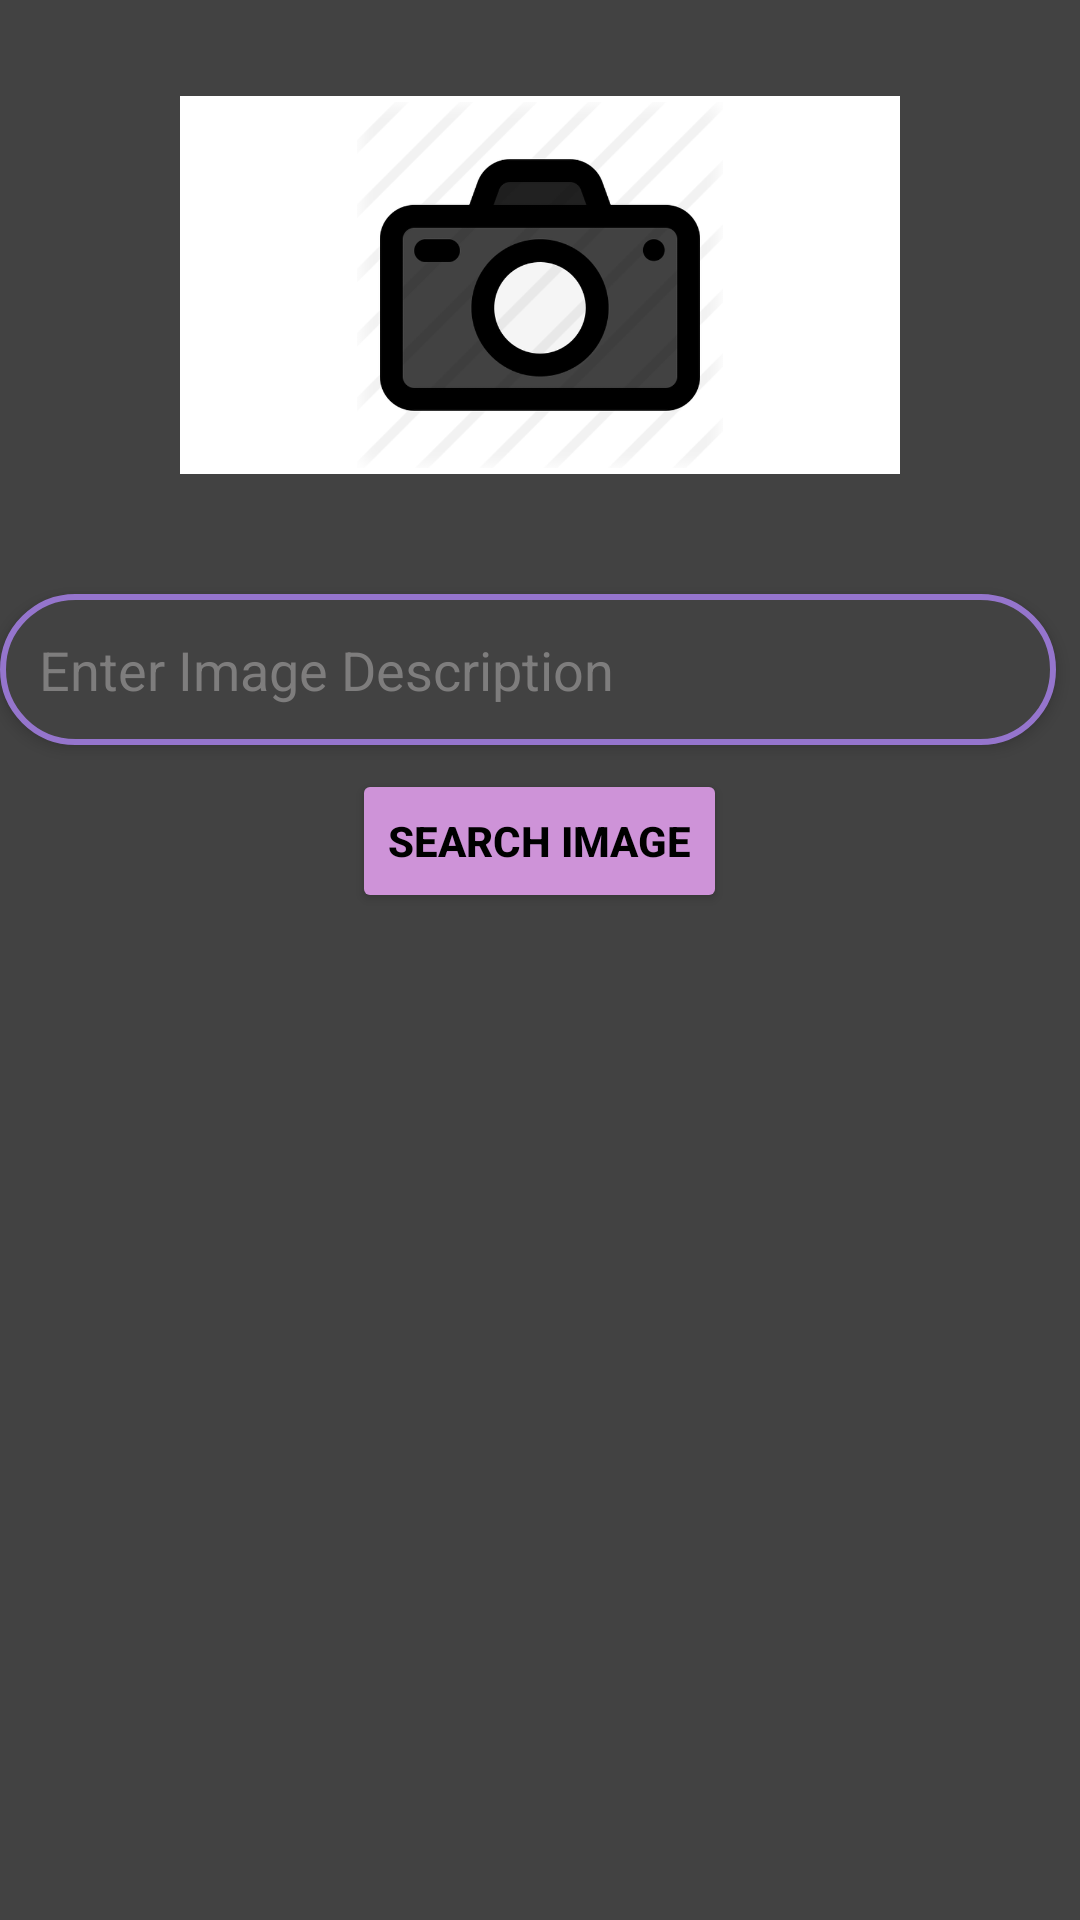

Write the Android layout XML for this screen, with the resource values it uses.
<!-- AndroidManifest.xml: application theme Theme.KriptonX -->
<!-- res/layout/fragment_scan_data.xml -->
<?xml version="1.0" encoding="utf-8"?>
<RelativeLayout xmlns:android="http://schemas.android.com/apk/res/android"
    xmlns:tools="http://schemas.android.com/tools"
    android:layout_width="match_parent"
    android:background="@color/cardview_dark_background"
    android:layout_height="match_parent"
    tools:context=".ScanDataFragment">

    <ScrollView
        android:id="@+id/scroll_view"
        android:layout_width="match_parent"
        android:layout_height="match_parent">

    </ScrollView>

    <LinearLayout
        android:layout_width="match_parent"
        android:layout_height="wrap_content"
        android:orientation="vertical">

        <ImageView
            android:id="@+id/scan_image"
            android:src="@drawable/camera"
            android:layout_gravity="center"
            android:scaleType="centerInside"
            android:layout_width="240dp"
            android:layout_height="190dp"/>

        <EditText
            android:id="@+id/search_box"
            android:layout_width="match_parent"
            android:layout_height="wrap_content"
            android:layout_marginTop="8dp"
            android:layout_marginEnd="8dp"
            android:layout_marginBottom="8dp"
            android:background="@drawable/search_gb"
            android:drawablePadding="5dp"
            android:elevation="3dp"
            android:hint="Enter Image Description"
            android:importantForAutofill="no"
            android:inputType="text"
            android:padding="13dp"
            android:textColor="@color/black"
            android:textColorHint="@color/light_grey"
            tools:ignore="TextContrastCheck" />

        <Button
            android:id="@+id/scan_button"
            android:layout_gravity="center"
            android:layout_width="wrap_content"
            android:layout_height="wrap_content"
            android:textStyle="bold"
            android:text="Search Image"
            android:elevation="2dp"
            android:backgroundTint="#CE93D8"
            android:textColor="@color/black"/>

        <androidx.recyclerview.widget.RecyclerView
            android:layout_width="match_parent"
            android:layout_height="match_parent"
            android:id="@+id/recycler_view"
            android:layout_marginRight="10dp"
            android:layout_marginLeft="10dp"/>

        
        <LinearLayout
            android:layout_width="match_parent"
            android:layout_height="wrap_content"
            android:layout_marginRight="10dp"
            android:layout_marginLeft="10dp"
            android:orientation="horizontal"
            android:weightSum="2">

        </LinearLayout>


    </LinearLayout>


</RelativeLayout>
<!-- resources referenced by this layout -->
<resources>
  <color name="black">#FF000000</color>
  <color name="light_grey">#7E7D7D</color>
  <!-- drawable camera: png bitmap (drawable, 57322 bytes) -->
  <!-- drawable search_gb (drawable) -->
  <?xml version="1.0" encoding="utf-8"?>
  <shape xmlns:android="http://schemas.android.com/apk/res/android">
  
      <solid android:color="@color/cardview_dark_background"/>
      <corners android:radius="30dp"/>
      <stroke android:color="#9575CD" android:width="2dp"/>
  
  </shape>
  <style name="Theme.KriptonX" parent="Theme.MaterialComponents.DayNight.NoActionBar">
          
          <item name="colorPrimary">@color/purple_500</item>
          <item name="colorPrimaryVariant">@color/purple_700</item>
          <item name="colorOnPrimary">@color/white</item>
          
          <item name="colorSecondary">@color/teal_200</item>
          <item name="colorSecondaryVariant">@color/teal_700</item>
          <item name="colorOnSecondary">@color/black</item>
          
          <item name="android:statusBarColor" tools:targetApi="l">?attr/colorPrimaryVariant</item>
          
      </style>
  <color name="purple_500">#61E6F6</color>
  <color name="purple_700">#7E7D7D</color>
  <color name="white">#FFFFFFFF</color>
  <color name="teal_200">#0CCDBB</color>
  <color name="teal_700">#FF018786</color>
</resources>
